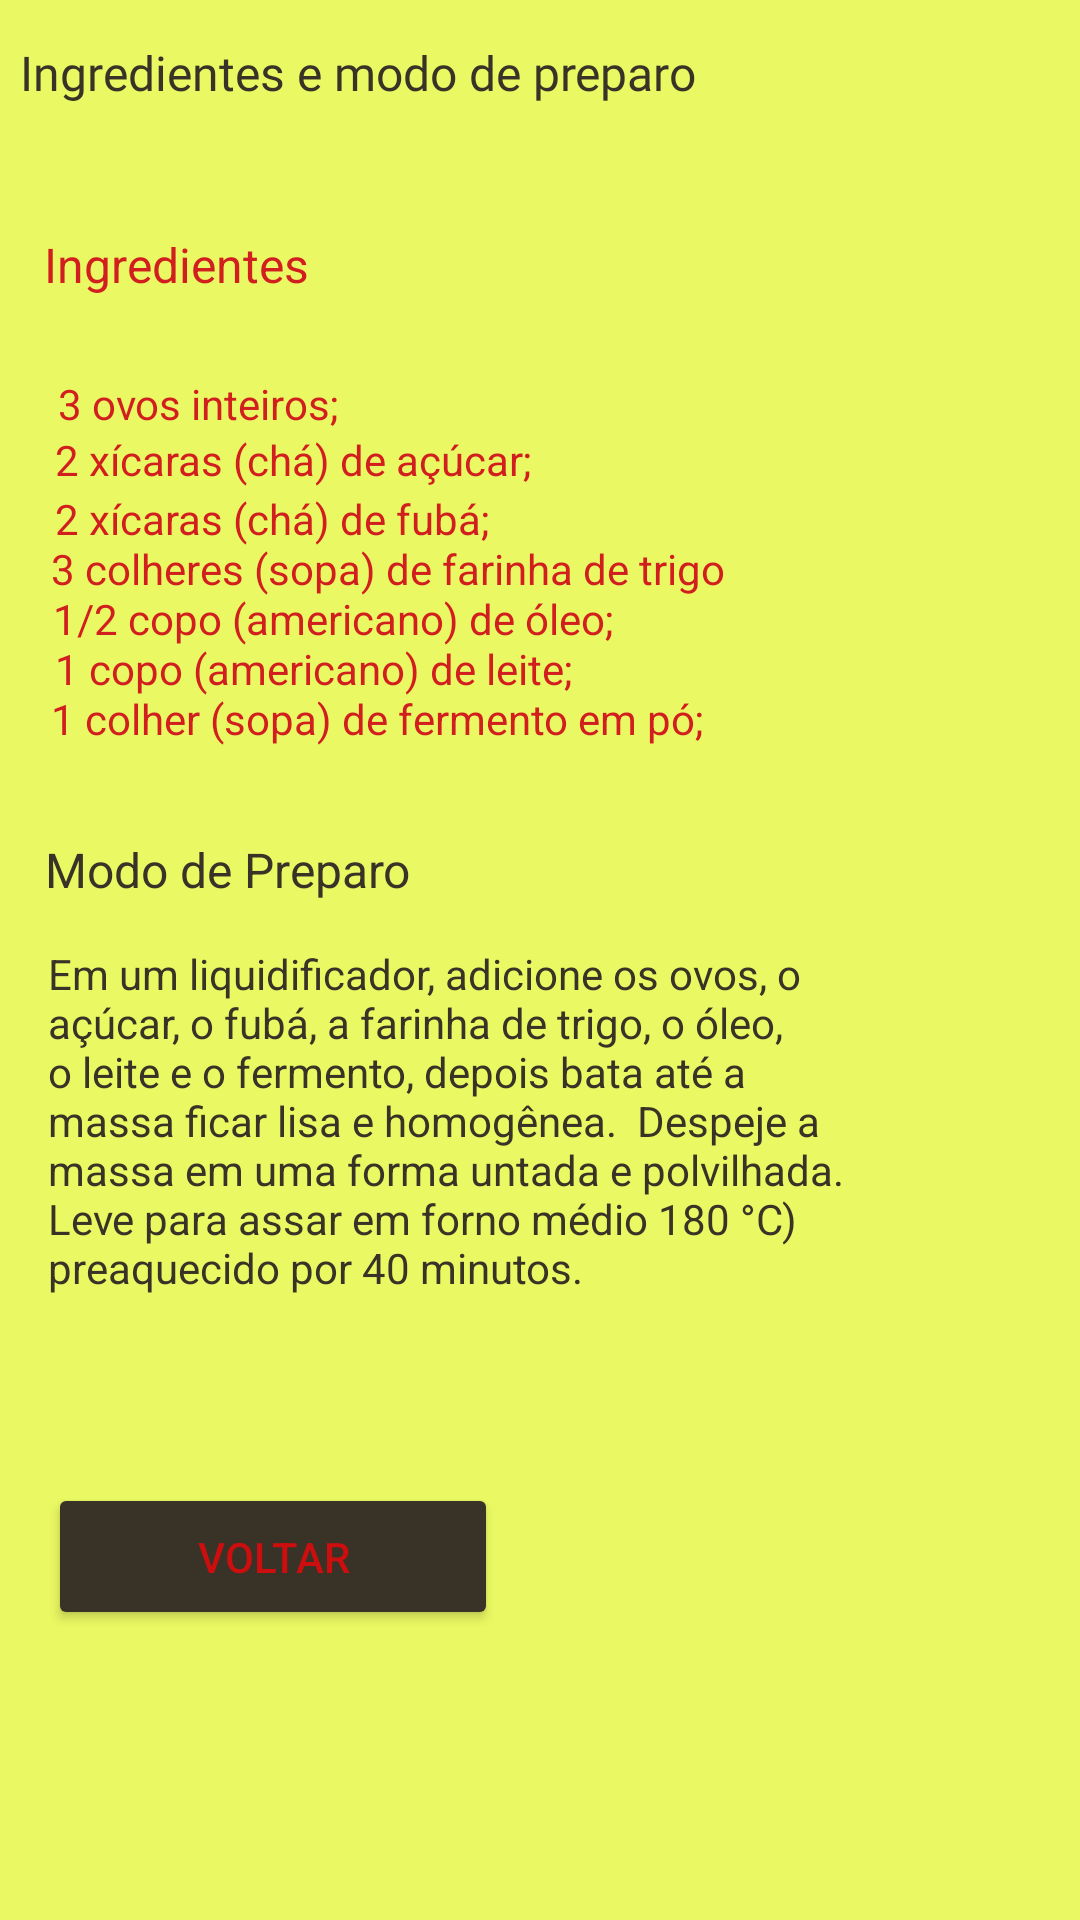

Produce the Android XML layout that renders to this screen, including the resource entries it uses.
<!-- AndroidManifest.xml: application theme Theme.ReceitaBolo -->
<!-- res/layout/activity_bolo_fuba.xml -->
<?xml version="1.0" encoding="utf-8"?>
<androidx.constraintlayout.widget.ConstraintLayout xmlns:android="http://schemas.android.com/apk/res/android"
    xmlns:app="http://schemas.android.com/apk/res-auto"
    xmlns:tools="http://schemas.android.com/tools"
    android:layout_width="match_parent"
    android:layout_height="match_parent"
    android:background="#EAF863"
    tools:context=".BoloFuba">

    <TextView
        android:id="@+id/ingre2"
        android:layout_width="129dp"
        android:layout_height="40dp"
        android:layout_marginTop="12dp"
        android:gravity="fill_vertical"
        android:text="Ingredientes"
        android:textColor="#D11F1F"
        android:textSize="16sp"
        app:layout_constraintBottom_toBottomOf="parent"
        app:layout_constraintEnd_toEndOf="parent"
        app:layout_constraintHorizontal_bias="0.064"
        app:layout_constraintStart_toStartOf="parent"
        app:layout_constraintTop_toTopOf="parent"
        app:layout_constraintVertical_bias="0.096" />

    <ImageView
        android:id="@+id/imageView4"
        android:layout_width="94dp"
        android:layout_height="35dp"
        app:layout_constraintBottom_toBottomOf="parent"
        app:layout_constraintEnd_toEndOf="parent"
        app:layout_constraintHorizontal_bias="0.755"
        app:layout_constraintStart_toStartOf="parent"
        app:layout_constraintTop_toTopOf="parent"
        app:layout_constraintVertical_bias="0.114"
        app:srcCompat="@drawable/bolo" />

    <TextView
        android:id="@+id/textView27"
        android:layout_width="wrap_content"
        android:layout_height="wrap_content"
        android:layout_marginTop="6dp"
        android:text="2 xícaras (chá) de fubá;"
        android:textColor="#D11F1F"
        app:layout_constraintBottom_toBottomOf="parent"
        app:layout_constraintEnd_toEndOf="parent"
        app:layout_constraintHorizontal_bias="0.086"
        app:layout_constraintStart_toStartOf="parent"
        app:layout_constraintTop_toTopOf="parent"
        app:layout_constraintVertical_bias="0.256" />

    <TextView
        android:id="@+id/textView28"
        android:layout_width="wrap_content"
        android:layout_height="wrap_content"
        android:layout_marginTop="6dp"
        android:text="1 copo (americano) de leite;"
        android:textColor="#D11F1F"
        app:layout_constraintBottom_toBottomOf="parent"
        app:layout_constraintEnd_toEndOf="parent"
        app:layout_constraintHorizontal_bias="0.097"
        app:layout_constraintStart_toStartOf="parent"
        app:layout_constraintTop_toTopOf="parent"
        app:layout_constraintVertical_bias="0.337" />

    <TextView
        android:id="@+id/textView37"
        android:layout_width="wrap_content"
        android:layout_height="wrap_content"
        android:layout_marginTop="6dp"
        android:text="1 colher (sopa) de fermento em pó;"
        android:textColor="#D11F1F"
        app:layout_constraintBottom_toBottomOf="parent"
        app:layout_constraintEnd_toEndOf="parent"
        app:layout_constraintHorizontal_bias="0.12"
        app:layout_constraintStart_toStartOf="parent"
        app:layout_constraintTop_toTopOf="parent"
        app:layout_constraintVertical_bias="0.364" />

    <TextView
        android:id="@+id/textView29"
        android:layout_width="324dp"
        android:layout_height="32dp"
        android:fontFamily="@font/aclonica"
        android:text="Ingredientes e modo de preparo"
        android:textColor="#393226"
        android:textSize="16sp"
        app:layout_constraintBottom_toBottomOf="parent"
        app:layout_constraintEnd_toEndOf="parent"
        app:layout_constraintHorizontal_bias="0.183"
        app:layout_constraintStart_toStartOf="parent"
        app:layout_constraintTop_toTopOf="parent"
        app:layout_constraintVertical_bias="0.022" />

    <TextView
        android:id="@+id/textView30"
        android:layout_width="wrap_content"
        android:layout_height="wrap_content"
        android:layout_marginTop="6dp"
        android:text="1/2 copo (americano) de óleo;"
        android:textColor="#D11F1F"
        app:layout_constraintBottom_toBottomOf="parent"
        app:layout_constraintEnd_toEndOf="parent"
        app:layout_constraintHorizontal_bias="0.103"
        app:layout_constraintStart_toStartOf="parent"
        app:layout_constraintTop_toTopOf="parent"
        app:layout_constraintVertical_bias="0.31" />

    <TextView
        android:id="@+id/textView31"
        android:layout_width="279dp"
        android:layout_height="168dp"
        android:layout_marginBottom="124dp"
        android:text="Em um liquidificador, adicione os ovos, o açúcar, o fubá, a farinha de trigo, o óleo, o leite e o fermento, depois bata até a massa ficar lisa e homogênea.  Despeje a massa em uma forma untada e polvilhada.  Leve para assar em forno médio 180 °C) preaquecido por 40 minutos."
        android:textColor="#393226"
        app:layout_constraintBottom_toBottomOf="parent"
        app:layout_constraintEnd_toEndOf="parent"
        app:layout_constraintHorizontal_bias="0.197"
        app:layout_constraintStart_toStartOf="parent"
        app:layout_constraintTop_toBottomOf="@+id/textView34"
        app:layout_constraintVertical_bias="0.17000002" />

    <TextView
        android:id="@+id/textView32"
        android:layout_width="wrap_content"
        android:layout_height="wrap_content"
        android:layout_marginTop="11dp"
        android:text="3 ovos inteiros;"
        android:textColor="#D11F1F"
        app:layout_constraintBottom_toBottomOf="parent"
        app:layout_constraintEnd_toEndOf="parent"
        app:layout_constraintHorizontal_bias="0.072"
        app:layout_constraintStart_toStartOf="parent"
        app:layout_constraintTop_toTopOf="parent"
        app:layout_constraintVertical_bias="0.187" />

    <TextView
        android:id="@+id/textView33"
        android:layout_width="wrap_content"
        android:layout_height="wrap_content"
        android:layout_marginTop="19dp"
        android:text="2 xícaras (chá) de açúcar;"
        android:textColor="#D11F1F"
        app:layout_constraintBottom_toBottomOf="parent"
        app:layout_constraintEnd_toEndOf="parent"
        app:layout_constraintHorizontal_bias="0.091"
        app:layout_constraintStart_toStartOf="parent"
        app:layout_constraintTop_toTopOf="parent"
        app:layout_constraintVertical_bias="0.207" />

    <TextView
        android:id="@+id/textView34"
        android:layout_width="151dp"
        android:layout_height="37dp"
        android:gravity="fill_vertical"
        android:text="Modo de Preparo"
        android:textColor="#393226"
        android:textSize="16sp"
        app:layout_constraintBottom_toBottomOf="parent"
        app:layout_constraintEnd_toEndOf="parent"
        app:layout_constraintHorizontal_bias="0.072"
        app:layout_constraintStart_toStartOf="parent"
        app:layout_constraintTop_toTopOf="parent"
        app:layout_constraintVertical_bias="0.45" />

    <TextView
        android:id="@+id/textView35"
        android:layout_width="wrap_content"
        android:layout_height="wrap_content"
        android:layout_marginTop="6dp"
        android:text="3 colheres (sopa) de farinha de trigo"
        android:textColor="#D11F1F"
        app:layout_constraintBottom_toBottomOf="parent"
        app:layout_constraintEnd_toEndOf="parent"
        app:layout_constraintHorizontal_bias="0.125"
        app:layout_constraintStart_toStartOf="parent"
        app:layout_constraintTop_toTopOf="parent"
        app:layout_constraintVertical_bias="0.283" />

    <Button
        android:id="@+id/voltarFub"
        android:layout_width="150dp"
        android:layout_height="49dp"
        android:layout_marginBottom="64dp"
        android:text="Voltar"
        android:textColor="#CD0E0E"
        app:backgroundTint="#393226"
        app:icon="?attr/actionModeCloseDrawable"
        app:layout_constraintBottom_toBottomOf="parent"
        app:layout_constraintEnd_toEndOf="parent"
        app:layout_constraintHorizontal_bias="0.076"
        app:layout_constraintStart_toStartOf="parent"
        app:layout_constraintTop_toBottomOf="@+id/textView31"
        app:layout_constraintVertical_bias="0.26" />
</androidx.constraintlayout.widget.ConstraintLayout>
<!-- resources referenced by this layout -->
<resources>
  <style name="Theme.ReceitaBolo" parent="Theme.MaterialComponents.DayNight.DarkActionBar">
          
          <item name="colorPrimary">@color/purple_500</item>
          <item name="colorPrimaryVariant">@color/purple_700</item>
          <item name="colorOnPrimary">@color/white</item>
          
          <item name="colorSecondary">@color/teal_200</item>
          <item name="colorSecondaryVariant">@color/teal_700</item>
          <item name="colorOnSecondary">@color/black</item>
          
          <item name="android:statusBarColor" tools:targetApi="l">?attr/colorPrimaryVariant</item>
          
      </style>
  <!-- not gathered from this repository: default colours our renderer supplied (Android Studio template values) -->
  <color name="purple_500">#FF6200EE</color>
  <color name="purple_700">#FF3700B3</color>
  <color name="teal_200">#FF03DAC5</color>
  <color name="teal_700">#FF018786</color>
  <color name="black">#FF000000</color>
  <color name="white">#FFFFFFFF</color>
</resources>
